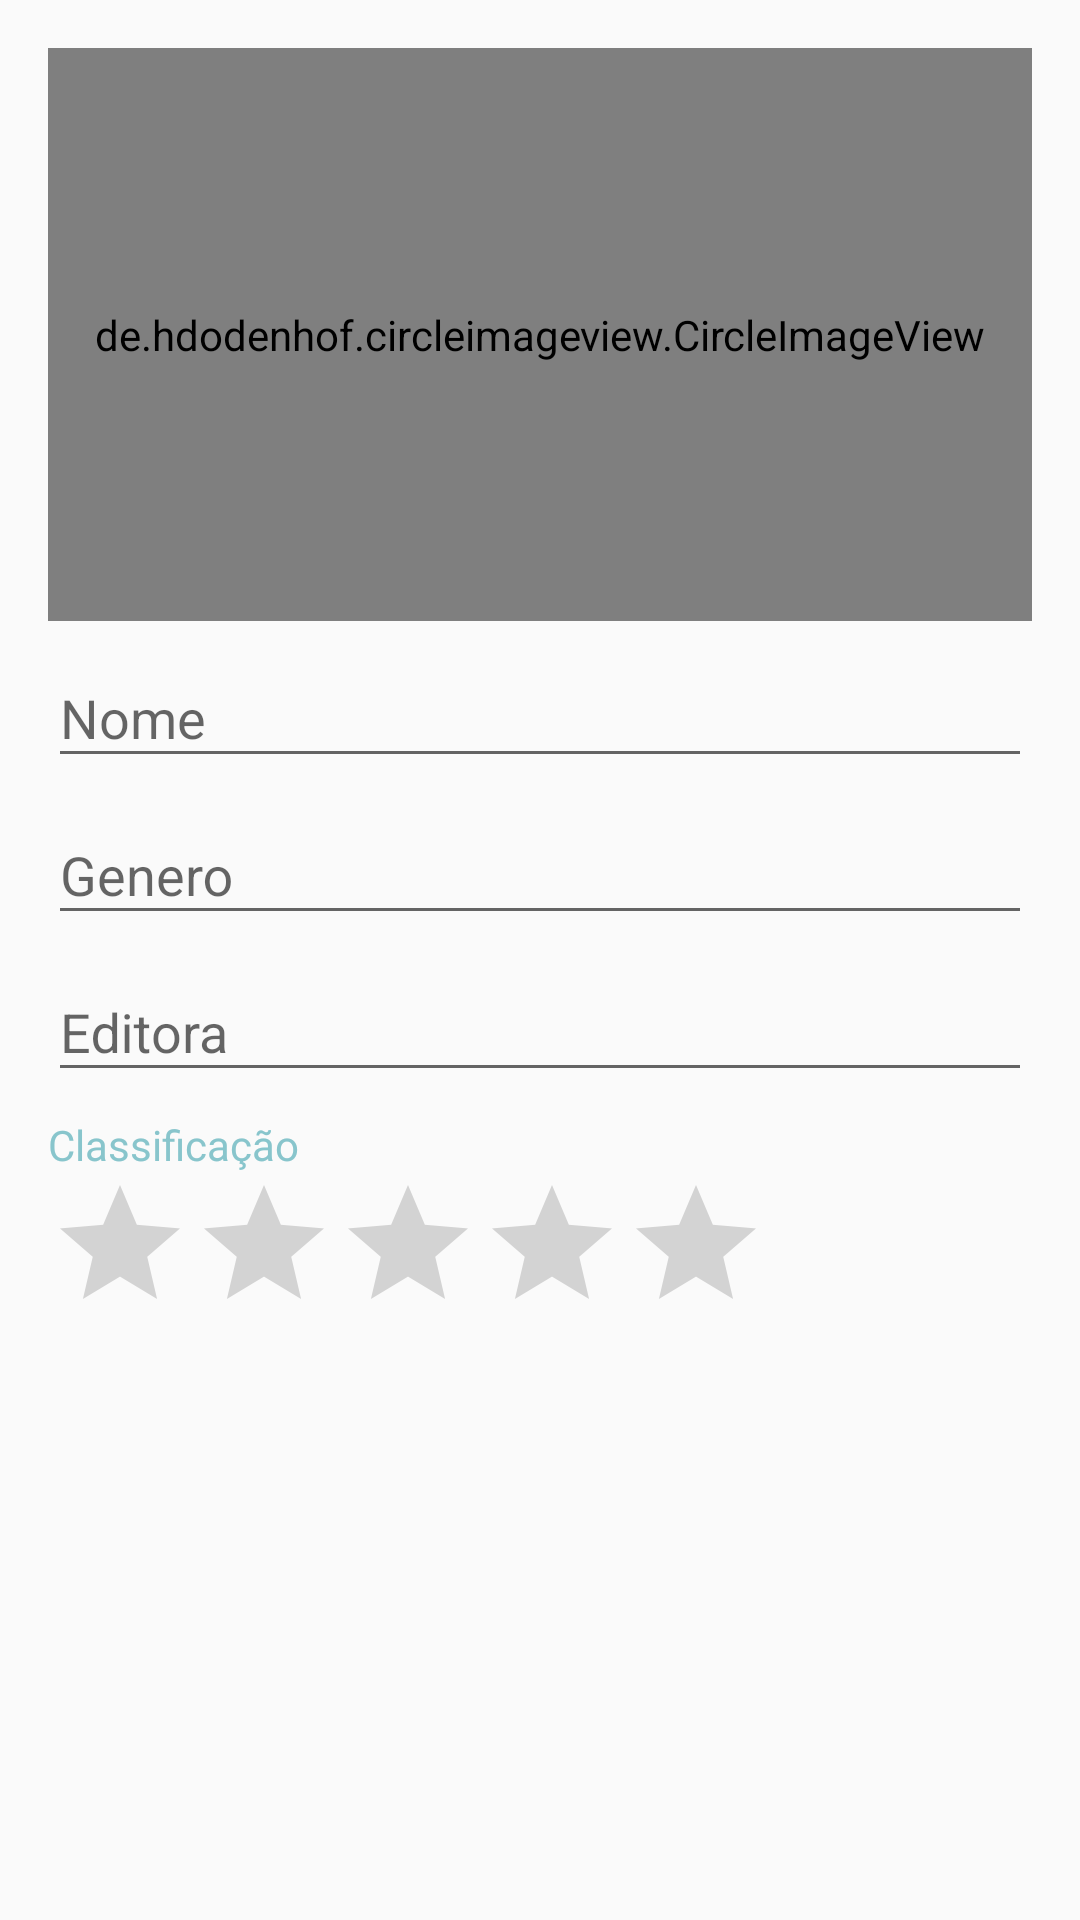

Here is an Android app screen rendered from its layout file. Give the layout XML and the strings, colors and styles it references.
<!-- AndroidManifest.xml: application theme AppTheme -->
<!-- res/layout/fragment_book_form.xml -->
<?xml version="1.0" encoding="utf-8"?>
<ScrollView
    xmlns:android="http://schemas.android.com/apk/res/android"
    xmlns:app="http://schemas.android.com/apk/res-auto"
    android:id="@+id/scrollView"
    android:layout_width="wrap_content"
    android:layout_height="wrap_content">

    <LinearLayout
        android:layout_width="match_parent"
        android:layout_height="wrap_content"
        android:orientation="vertical"
        android:padding="16dp">

        <de.hdodenhof.circleimageview.CircleImageView
            android:id="@+id/imgView"
            android:layout_width="match_parent"
            android:layout_height="191dp"
            android:layout_weight="1"
            android:src="@drawable/book_icon"/>

        <com.google.android.material.textfield.TextInputLayout
            android:id="@+id/tilName"
            android:layout_width="match_parent"
            android:layout_height="match_parent">

            <com.google.android.material.textfield.TextInputEditText
                android:id="@+id/edtName"
                android:layout_width="match_parent"
                android:layout_height="wrap_content"
                android:hint="@string/form_label_name"
                android:imeOptions="actionNext"
                android:inputType="textCapWords"/>

        </com.google.android.material.textfield.TextInputLayout>

        <com.google.android.material.textfield.TextInputLayout
            android:id="@+id/tilGender"
            android:layout_width="match_parent"
            android:layout_height="wrap_content">

            <com.google.android.material.textfield.TextInputEditText
                android:id="@+id/edtGender"
                android:layout_width="match_parent"
                android:layout_height="wrap_content"
                android:hint="@string/form_label_gender"
                android:imeOptions="actionDone"
                android:inputType="textCapWords"/>

        </com.google.android.material.textfield.TextInputLayout>

        <com.google.android.material.textfield.TextInputLayout
            android:id="@+id/tilPublishing"
            android:layout_width="match_parent"
            android:layout_height="wrap_content">

            <com.google.android.material.textfield.TextInputEditText
                android:id="@+id/edtPublishing"
                android:layout_width="match_parent"
                android:layout_height="wrap_content"
                android:hint="@string/form_label_publishing"
                android:imeOptions="actionDone"
                android:inputType="textCapWords"/>

        </com.google.android.material.textfield.TextInputLayout>

        <TextView
            android:id="@+id/txtRating"
            android:layout_width="wrap_content"
            android:layout_height="wrap_content"
            android:layout_marginTop="8dp"
            android:text="@string/form_label_rating"
            android:textColor="@color/backColor"/>

        <RatingBar
            android:id="@+id/rtbRating"
            android:layout_width="wrap_content"
            android:layout_height="wrap_content"
            android:numStars="5"
            android:progressTint="@color/backColor"
            android:stepSize="0.5" />

    </LinearLayout>

</ScrollView>
<!-- resources referenced by this layout -->
<resources>
  <color name="backColor">#88C5CC</color>
  <string name="form_label_gender">Genero</string>
  <string name="form_label_name">Nome</string>
  <string name="form_label_publishing">Editora</string>
  <string name="form_label_rating">Classificação</string>
  <style name="AppTheme" parent="Theme.AppCompat.Light.DarkActionBar">
          
          <item name="colorPrimary">@color/backColor</item>
          <item name="colorPrimaryDark">@color/backDarkColor</item>
          <item name="colorAccent">@color/backColor</item>
          <item name="android:dialogTheme">@style/CustomDialog</item>
          <item name="actionModeBackground">@color/colorActionMode</item>
      </style>
  <color name="backDarkColor">#74AAB1</color>
  <style name="CustomDialog" parent="@style/Theme.AppCompat.Light.Dialog">
          <item name="android:windowNoTitle">false</item>
          <item name="colorAccent">@color/colorAccent</item>
      </style>
  <color name="colorActionMode">#79cb98</color>
  <color name="colorAccent">#03DAC5</color>
</resources>
